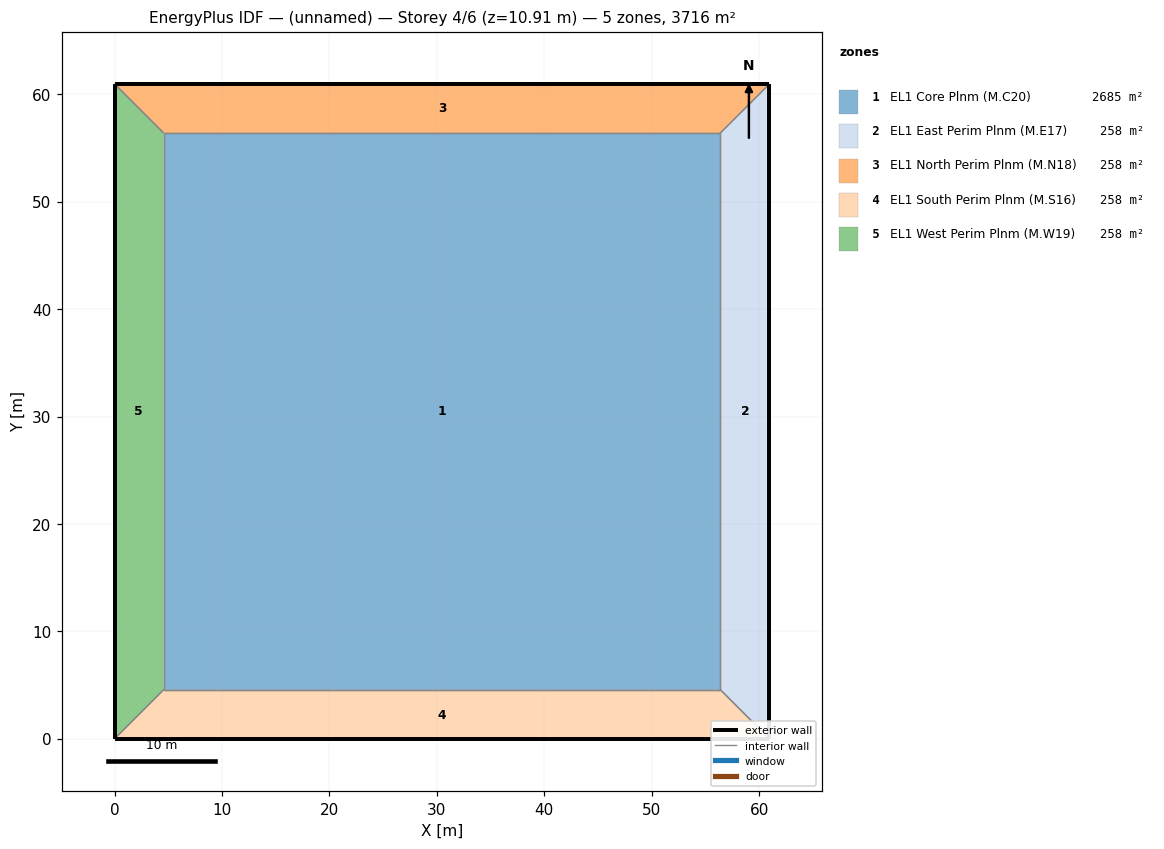
=== STOREY PLAN SPEC (per zone: floor XY polygon, exterior-wall plan segments, windows/doors) ===
zone 1: EL1 Core Plnm (M.C20)  (2684.9 m²)
  floor: (56.39, 56.39) (56.39, 4.57) (4.57, 4.57) (4.57, 56.39)
  interior walls: 4
zone 2: EL1 East Perim Plnm (M.E17)  (257.8 m²)
  floor: (60.96, 60.96) (60.96, 0.00) (56.39, 4.57) (56.39, 56.39)
  exterior wall: (60.96, 0.00) – (60.96, 60.96)  [61.0 m]
  interior walls: 3
zone 3: EL1 North Perim Plnm (M.N18)  (257.8 m²)
  floor: (60.96, 60.96) (56.39, 56.39) (4.57, 56.39) (0.00, 60.96)
  exterior wall: (60.96, 60.96) – (0.00, 60.96)  [61.0 m]
  interior walls: 3
zone 4: EL1 South Perim Plnm (M.S16)  (257.8 m²)
  floor: (56.39, 4.57) (60.96, 0.00) (0.00, 0.00) (4.57, 4.57)
  exterior wall: (0.00, 0.00) – (60.96, 0.00)  [61.0 m]
  interior walls: 3
zone 5: EL1 West Perim Plnm (M.W19)  (257.8 m²)
  floor: (0.00, 60.96) (4.57, 56.39) (4.57, 4.57) (0.00, 0.00)
  exterior wall: (0.00, 60.96) – (0.00, 0.00)  [61.0 m]
  interior walls: 3

=== DERIVED (storey summary) ===
Building: (unnamed)
Storey: 4 of 6  (floor level z = 10.91 m)
Storey gross floor area: 3716.1 m²
Zones on this storey: 5
  - EL1 Core Plnm (M.C20): floor 2684.9 m²
  - EL1 East Perim Plnm (M.E17): floor 257.8 m²; exterior wall 61.0 m (107.8 m²); WWR 0.0%
  - EL1 North Perim Plnm (M.N18): floor 257.8 m²; exterior wall 61.0 m (107.8 m²); WWR 0.0%
  - EL1 South Perim Plnm (M.S16): floor 257.8 m²; exterior wall 61.0 m (107.8 m²); WWR 0.0%
  - EL1 West Perim Plnm (M.W19): floor 257.8 m²; exterior wall 61.0 m (107.8 m²); WWR 0.0%
Zone adjacency (shared interzone walls):
  - EL1 Core Plnm (M.C20) ↔ EL1 East Perim Plnm (M.E17)
  - EL1 Core Plnm (M.C20) ↔ EL1 North Perim Plnm (M.N18)
  - EL1 Core Plnm (M.C20) ↔ EL1 South Perim Plnm (M.S16)
  - EL1 Core Plnm (M.C20) ↔ EL1 West Perim Plnm (M.W19)
  - EL1 East Perim Plnm (M.E17) ↔ EL1 North Perim Plnm (M.N18)
  - EL1 East Perim Plnm (M.E17) ↔ EL1 South Perim Plnm (M.S16)
  - EL1 North Perim Plnm (M.N18) ↔ EL1 West Perim Plnm (M.W19)
  - EL1 South Perim Plnm (M.S16) ↔ EL1 West Perim Plnm (M.W19)